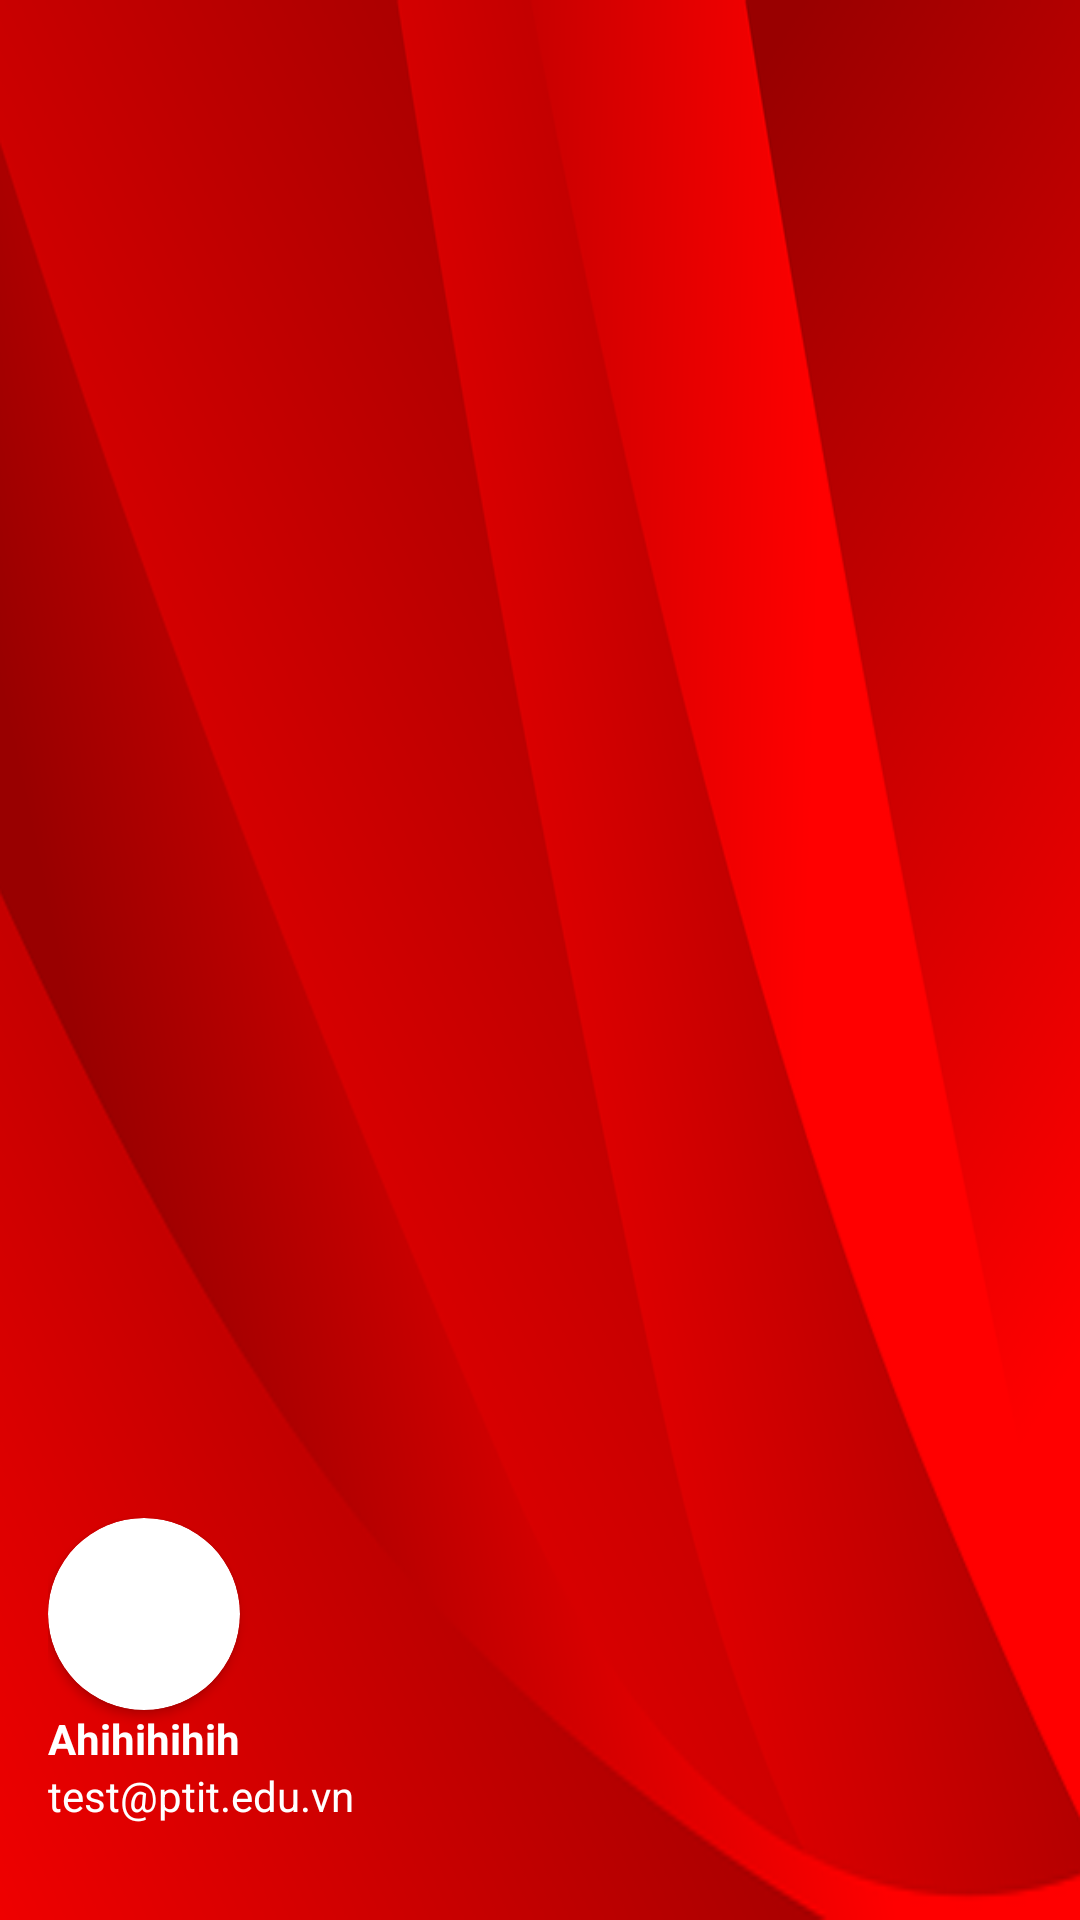

Here is an Android app screen rendered from its layout file. Give the layout XML and the strings, colors and styles it references.
<!-- AndroidManifest.xml: fallback theme Theme.MaterialComponents.DayNight.NoActionBar -->
<!-- res/layout/nav_header.xml -->
<?xml version="1.0" encoding="utf-8"?>

<LinearLayout xmlns:android="http://schemas.android.com/apk/res/android"
    xmlns:app="http://schemas.android.com/apk/res-auto"
    android:orientation="vertical"
    android:layout_width="match_parent"
    android:layout_height="176dp"
    android:gravity="bottom"
    android:padding="16dp"
    android:background="@drawable/bk_nav_header"
    android:theme="@style/ThemeOverlay.AppCompat.Dark">

    <androidx.cardview.widget.CardView
        android:layout_width="wrap_content"
        android:layout_height="wrap_content"
        app:cardCornerRadius="32dp">
        <ImageView
            android:layout_width="64dp"
            android:layout_height="64dp"
            android:src="@drawable/fb_no_img"/>
    </androidx.cardview.widget.CardView>

    <TextView
        android:id="@+id/tv_username"
        android:layout_width="wrap_content"
        android:layout_height="wrap_content"
        android:text="Ahihihihih"
        android:textColor="@color/white"
        android:textStyle="bold"/>

    <TextView
        android:id="@+id/tv_email"
        android:layout_width="wrap_content"
        android:layout_height="wrap_content"
        android:text="test@ptit.edu.vn"
        android:textColor="@color/white"
        android:textSize="14sp"
        android:layout_marginBottom="16dp"/>

</LinearLayout>
<!-- resources referenced by this layout -->
<resources>
  <color name="white">#FFFFFFFF</color>
  <!-- drawable bk_nav_header: webp bitmap (drawable, 14324 bytes) -->
</resources>
